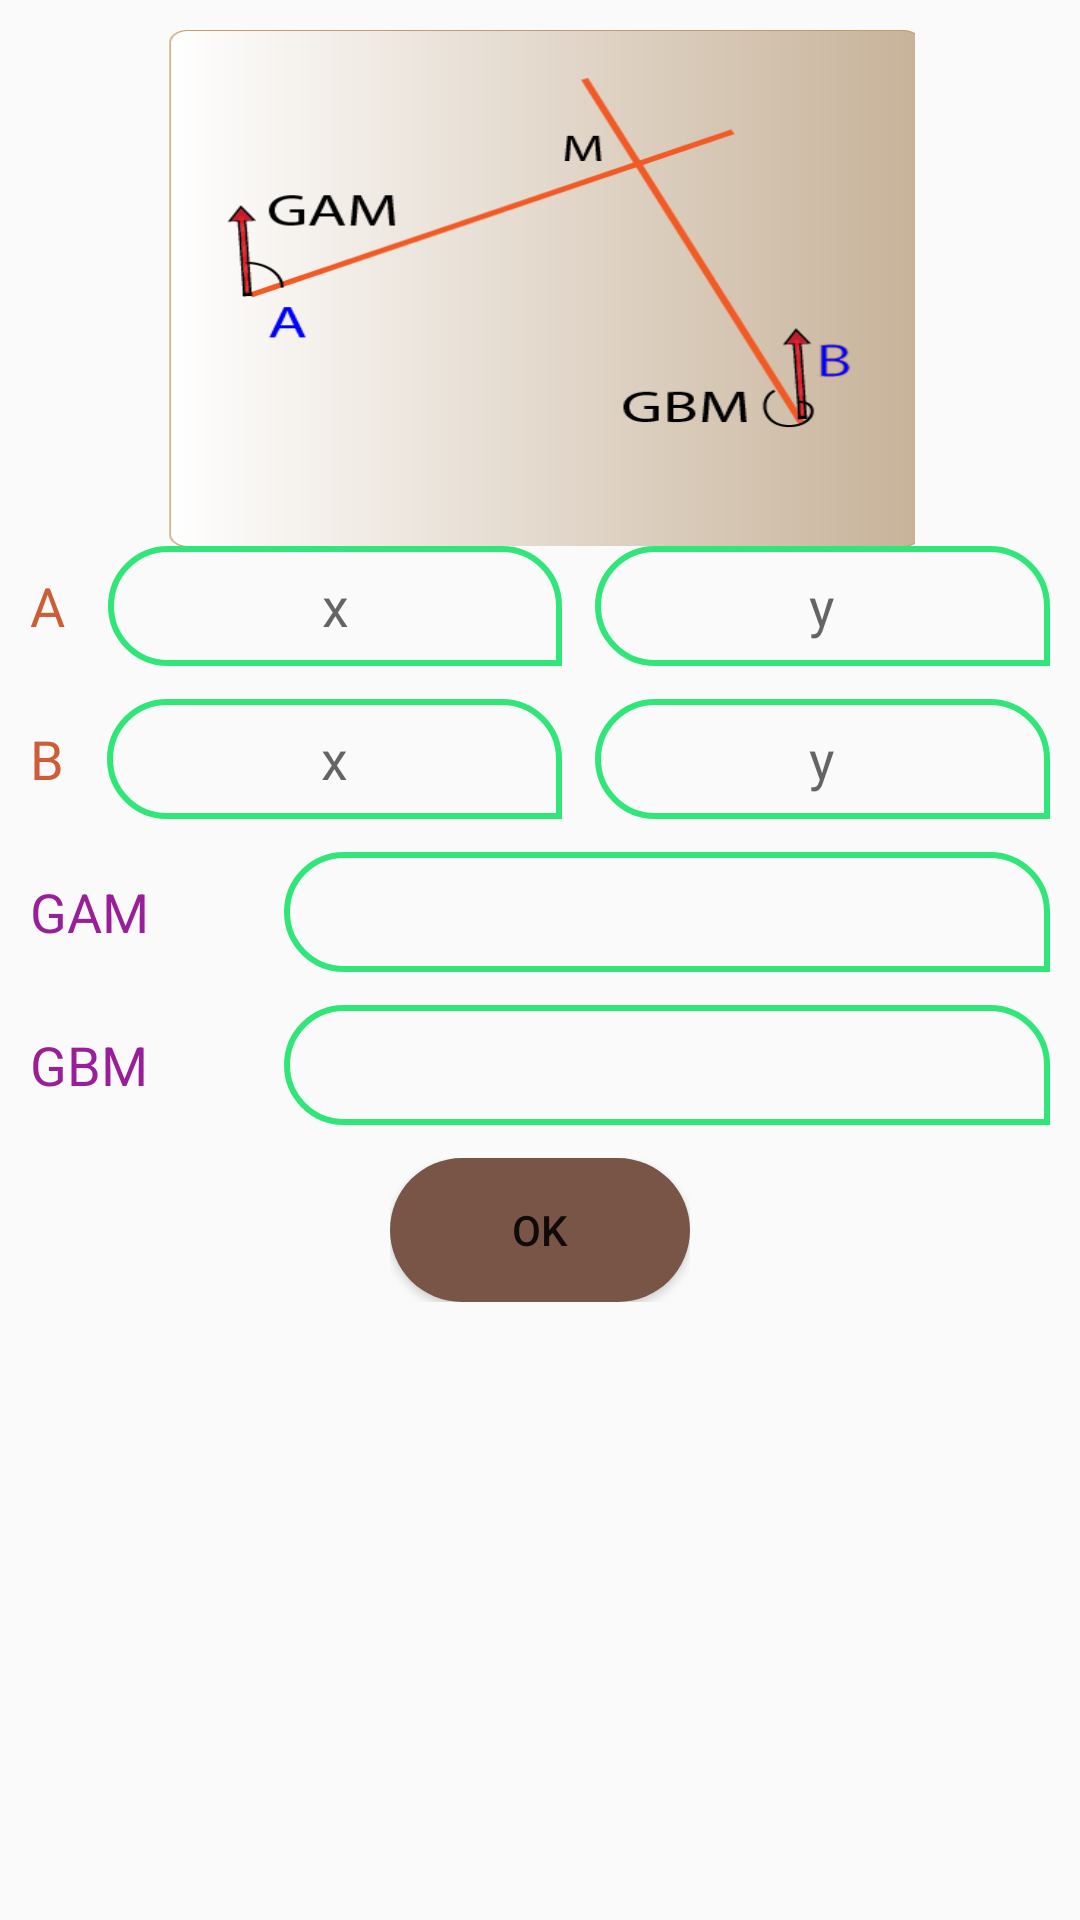

This screen was rendered from an Android layout file. Write that file and the resources it references.
<!-- AndroidManifest.xml: application theme AppTheme -->
<!-- res/layout/activity_droit.xml -->
<?xml version="1.0" encoding="utf-8"?>
<android.support.constraint.ConstraintLayout xmlns:android="http://schemas.android.com/apk/res/android"
    xmlns:app="http://schemas.android.com/apk/res-auto"
    xmlns:tools="http://schemas.android.com/tools"
    android:layout_width="match_parent"
    android:layout_height="match_parent"
    tools:context=".droit">

    <LinearLayout
        android:id="@+id/linearLayout6"
        android:layout_width="0dp"
        android:layout_height="0dp"

        android:layout_margin="10dp"
        android:layout_marginBottom="10dp"
        android:layout_marginEnd="10dp"
        android:layout_marginStart="10dp"
        android:layout_marginTop="10dp"
        android:orientation="vertical"
        app:layout_constraintBottom_toBottomOf="parent"
        app:layout_constraintEnd_toEndOf="parent"
        app:layout_constraintStart_toStartOf="parent"
        app:layout_constraintTop_toTopOf="parent">

        <ImageView
            android:id="@+id/imageView"
            android:layout_width="250dp"
            android:layout_height="172dp"
            android:layout_gravity="center"
      android:background="@drawable/ddd"


            />

        <LinearLayout
            android:layout_width="match_parent"
            android:layout_height="wrap_content"
            android:orientation="horizontal"
            android:paddingBottom="11dp">

            <TextView
                android:id="@+id/textView2"
                android:layout_width="wrap_content"
                android:layout_height="wrap_content"
                android:layout_weight="1"
                android:text="A"
                android:textColor="@color/colorPrimary"
                android:textSize="18sp" />

            <EditText
                android:id="@+id/editText2"
                android:layout_width="137dp"
                android:layout_height="40dp"
                android:layout_marginRight="11dp"
                android:layout_weight="1"
                android:background="@drawable/vv"
                android:ems="10"
                android:gravity="center"
                android:hint="x"
                android:inputType="numberDecimal" />

            <EditText
                android:id="@+id/editText3"
                android:layout_width="137dp"
                android:layout_height="40dp"
                android:layout_weight="1"
                android:background="@drawable/vv"
                android:ems="10"
                android:gravity="center"
                android:hint="y"
                android:inputType="numberDecimal" />
        </LinearLayout>

        <LinearLayout
            android:layout_width="match_parent"
            android:layout_height="wrap_content"
            android:orientation="horizontal"
            android:paddingBottom="11dp">

            <TextView
                android:id="@+id/textView3"
                android:layout_width="wrap_content"
                android:layout_height="wrap_content"
                android:layout_weight="1"
                android:text="B"
                android:textColor="@color/colorPrimary"
                android:textSize="18sp" />

            <EditText
                android:id="@+id/editText4"
                android:layout_width="137dp"
                android:layout_height="40dp"
                android:layout_marginRight="11dp"
                android:layout_weight="1"
                android:background="@drawable/vv"
                android:ems="10"
                android:gravity="center"
                android:hint="x"
                android:inputType="numberDecimal" />

            <EditText
                android:id="@+id/editText5"
                android:layout_width="137dp"
                android:layout_height="40dp"
                android:layout_weight="1"
                android:background="@drawable/vv"
                android:ems="10"
                android:gravity="center"
                android:hint="y"
                android:inputType="numberDecimal" />
        </LinearLayout>

        <LinearLayout
            android:layout_width="match_parent"
            android:layout_height="wrap_content"
            android:orientation="horizontal"
            android:paddingBottom="11dp">

            <TextView
                android:id="@+id/textView5"
                android:layout_width="wrap_content"
                android:layout_height="wrap_content"
                android:layout_weight="1"
                android:text="GAM"
                android:textColor="@color/fuchsia"
                android:textSize="18sp" />

            <EditText
                android:id="@+id/editText8"
                android:layout_width="wrap_content"
                android:layout_height="40dp"
                android:layout_weight="1"
                android:background="@drawable/vv"
                android:ems="10"
                android:gravity="center"
                android:inputType="numberDecimal" />

        </LinearLayout>

        <LinearLayout
            android:layout_width="match_parent"
            android:layout_height="wrap_content"
            android:orientation="horizontal"
            android:paddingBottom="11dp">

            <TextView

                android:id="@+id/textView6"
                android:layout_width="wrap_content"
                android:layout_height="wrap_content"
                android:layout_weight="1"
                android:text="GBM"
                android:textColor="@color/fuchsia"
                android:textSize="18sp" />

            <EditText
                android:id="@+id/editText10"
                android:layout_width="wrap_content"
                android:layout_height="40dp"
                android:layout_weight="1"
                android:background="@drawable/vv"
                android:ems="10"
                android:gravity="center"
                android:inputType="numberDecimal" />
        </LinearLayout>

        <LinearLayout
            android:layout_width="100dp"
            android:layout_height="wrap_content"
            android:layout_gravity="center"
            android:orientation="horizontal">

            <Button
                android:id="@+id/button"
                android:layout_width="match_parent"
                android:layout_height="wrap_content"
                android:background="@drawable/btn"
                android:gravity="center"

                android:text="OK" />
        </LinearLayout>

    </LinearLayout>
</android.support.constraint.ConstraintLayout>
<!-- resources referenced by this layout -->
<resources>
  <color name="colorPrimary">#cb5e37</color>
  <color name="fuchsia">#991f99</color>
  <!-- drawable btn (drawable) -->
  <?xml version="1.0" encoding="utf-8"?>
  <shape xmlns:android="http://schemas.android.com/apk/res/android">
      <corners
          android:radius="180dp"
          />
      <solid
          android:color="#795548"
          />
  </shape>
  <!-- drawable ddd: png bitmap (drawable, 20774 bytes) -->
  <!-- drawable vv (drawable) -->
  <?xml version="1.0" encoding="utf-8"?>
  <shape xmlns:android="http://schemas.android.com/apk/res/android"
  
      android:shape="rectangle">
  
  
  
      <corners
          android:topRightRadius="20dp"
          android:bottomLeftRadius="20dp"
          android:bottomRightRadius="0dp"
          android:topLeftRadius="20dp"
          />
      <stroke
          android:width="2dp"
          android:color="#fc2ee678"
  
          />
  
  
  </shape>
  <style name="AppTheme" parent="Base.Theme.AppCompat.Light.DarkActionBar">
          
          <item name="colorPrimary">@color/colorPrimaryDark</item>
          <item name="colorPrimaryDark">@color/colorBackground</item>
          <item name="colorAccent">@color/colorBackground</item>
          <item name="windowActionBar">false</item>
          <item name="windowNoTitle">true</item>
      </style>
  <color name="colorPrimaryDark">#9b300e</color>
  <color name="colorBackground">#795548</color>
</resources>
